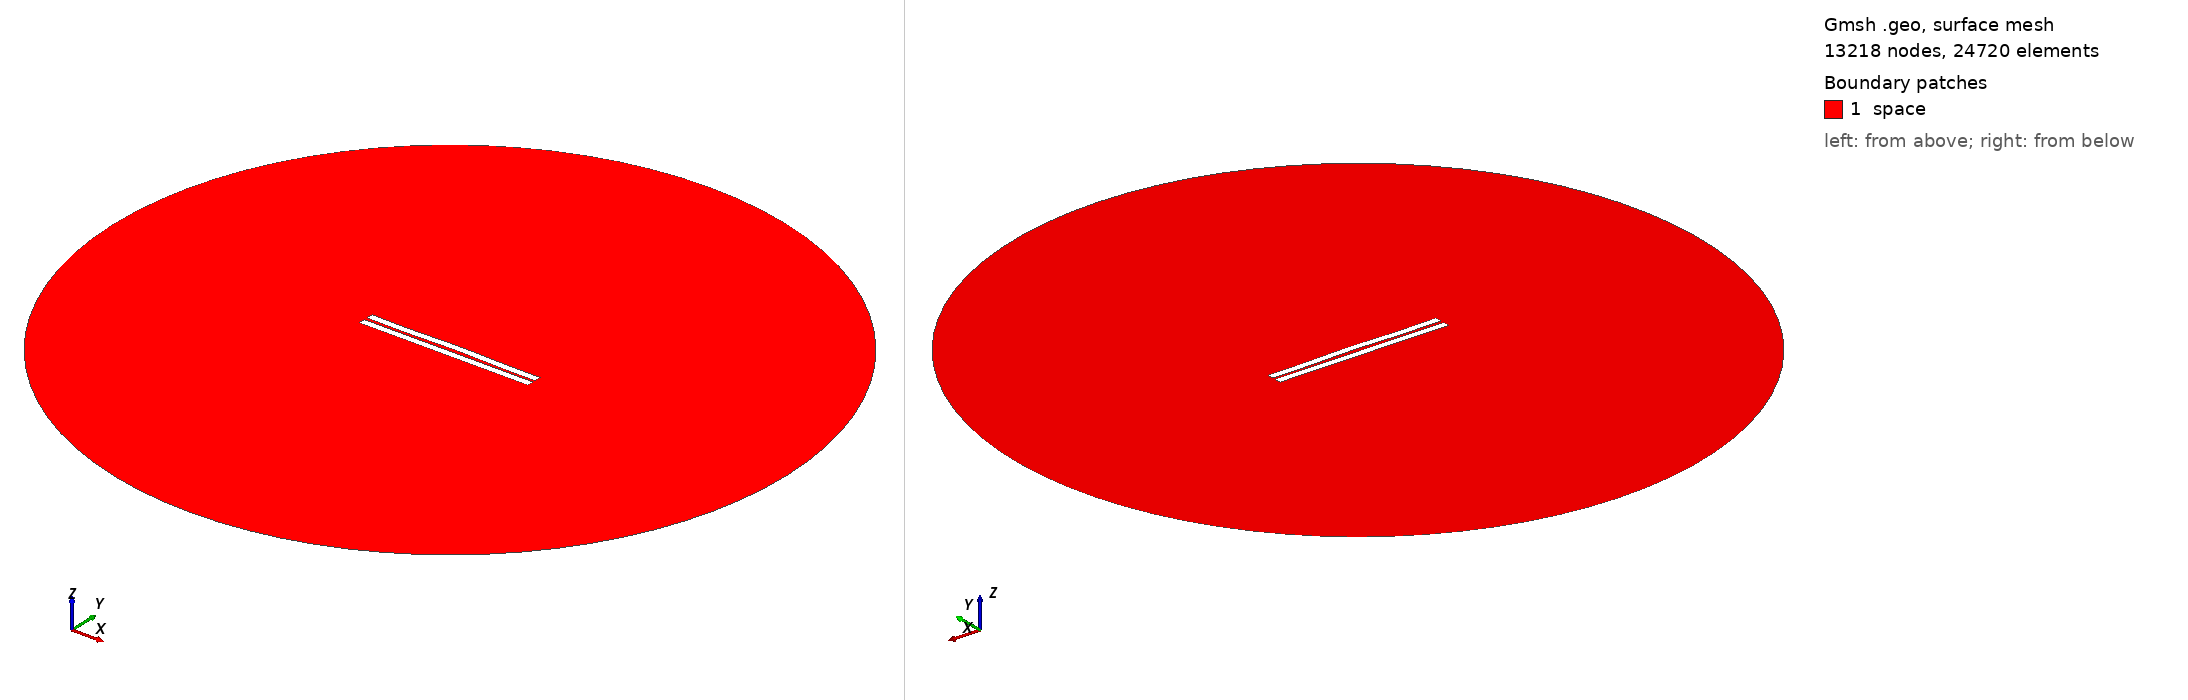

Gmsh geometry script, surface-meshed: 13218 nodes, 24720 surface elements. Boundary patches (legend numbers): 1 space. Left view from above one corner, right view from below the opposite corner. Legend entries are the model's physical surfaces. The drawing asked Gmsh for element sizes between 1% and 20% of the model's largest extent; the script's own settings can give other sizes.

=== 1356.geo (drawn) ===
//---------------------------------------
// Geometry kernel
//---------------------------------------

SetFactory("OpenCASCADE");



//---------------------------------------
// Parameters of the geometry
//---------------------------------------

// Overetch of the upper plate
overetch = 0.0;

// Distance between the plates
distance = 2.0;

// Discretization over the x axis (for the deformation)
nx = 50; 

// Length of the plate
L = 100 - overetch; 

// Number of modes
n = 4; 

// 1st mode coefficient
coeff(1) = -0.15;
beta(1) = 0.596864 * 3.1415926535 / L;

// 2nd mode coefficient
coeff(2) = 0.15;
beta(2) = 1.49418 * 3.1415926535 / L;

// 3rd mode coefficient
coeff(3) = -0.075;
beta(3) = 2.50025 * 3.1415926535 / L;

// 4th mode coefficient
coeff(4) = -0.15;
beta(4) = 3.49999 * 3.1415926535 / L;



//---------------------------------------
// Upper plate (deformed rectangle)
//---------------------------------------

// Coordiantes of the upper plate
xmin = -50;
xmax = 50 - overetch;

// Height of the upper plate
yheight = 4 - 2 * overetch;

// Indexes of the points
UpperID[] = {};
LowerID[] = {};
LeftID[] = {};
RightID[] = {};

// Point index
p = 1;

// Horizontal edges
For i In {1:nx}
    x = xmin + (i-1)*(xmax - xmin)/(nx-1);

    y_bottom = distance / 2 + overetch;
    For j In {1:n}
        C = (Cosh(beta(j)*L) + Cos(beta(j)*L)) / (Sinh(beta(j)*L) + Sin(beta(j)*L));
        y_bottom  = y_bottom + coeff(j) * (Cosh(beta(j)*(x+50)) - Cos(beta(j)*(x+50)) - C * (Sinh(beta(j)*(x+50)) - Sin(beta(j)*(x+50))));
    EndFor

    y_top = y_bottom + yheight;

    Point(p) = {x, y_top, 0, 1.0};
    UpperID[i] = p;
    p = p + 1;

    Point(p) = {x, y_bottom, 0, 1.0};
    LowerID[i] = p;
    p = p + 1;
EndFor

// Create point lists
UpperPts[] = {}; LowerPts[] = {};
For i In {1:nx}
  UpperPts[] += {UpperID[i]};
  LowerPts[] += {LowerID[i]};
EndFor

// Build splines
Spline(1) = {UpperPts[]};
Spline(2) = {LowerPts[]};
Line(3) = {LowerPts[nx-1], UpperPts[nx-1]};
Line(4) = {LowerPts[0], UpperPts[0]};

// Build the plane surface
Curve Loop(1) = {2, 3, -1, -4};
Plane Surface(1) = {1};



//---------------------------------------
// Lower plate (rectangle)
//---------------------------------------

// Vertices
Point(1001) = {-50, -1, 0, 1.0};
Point(1002) = { 50, -1, 0, 1.0};
Point(1003) = { 50,  -5, 0, 1.0};
Point(1004) = {-50,  -5, 0, 1.0};

// Edges
Line(5) = {1001, 1002};
Line(6) = {1002, 1003};
Line(7) = {1003, 1004};
Line(8) = {1004, 1001};

// Plane surface
Line Loop(2) = {5, 6, 7, 8};
Plane Surface(2) = {2}; 



//---------------------------------------
// Outer (fictious) boundary
//---------------------------------------

// Points
Point(1005) = {0, 0, 0};       // Center
Point(1006) = {200, 0, 0};     // Start point
Point(1007) = {0, 200, 0};     // 90 degrees
Point(1008) = {-200, 0, 0};    // 180 degrees
Point(1009) = {0, -200, 0};    // 270 degrees

// Circle arcs (each needs start, center, end)
Circle(9) = {1006, 1005, 1007};
Circle(10) = {1007, 1005, 1008};
Circle(11) = {1008, 1005, 1009};
Circle(12) = {1009, 1005, 1006};

// Plane surface for the entire domain
Curve Loop(3) = {9, 10, 11, 12};
Surface(3) = {3};

// Subtract the plates from the whole domain to obtain the actual domain where we want to solve the equations
BooleanDifference{ Surface{3}; Delete; }{ Surface{1}; Surface{2}; Delete; }




//---------------------------------------
// Transfinite Lines/Curves
//---------------------------------------

// Set the number of points on the boundaries
r = 7;

// Plates
Transfinite Curve {1, 2} = 50*r Using Progression 1;
Transfinite Curve {3, 4} = 2*r Using Progression 1;
Transfinite Line {5, 7} = 50*r Using Progression 1;
Transfinite Line {6, 8} = 2*r Using Progression 1;

// Outer boundary
Transfinite Line {9, 10, 11, 12} = 20 Using Progression 1;



//---------------------------------------
// Physical groups
//---------------------------------------                

// Physical curves (boundaries)
Physical Line("force_segment", 10) = {2};
Physical Line("upper_plate", 11) = {1, 3, 4};
Physical Line("lower_plate", 12) = {5, 6, 7, 8};
Physical Line("boundary", 20) = {9, 10, 11, 12};

// Physical Surfaces
Physical Surface("space", 30) = {3};



//---------------------------------------
// 6. Generate the Mesh
//---------------------------------------

// 2D mesh generation
Mesh 2;
